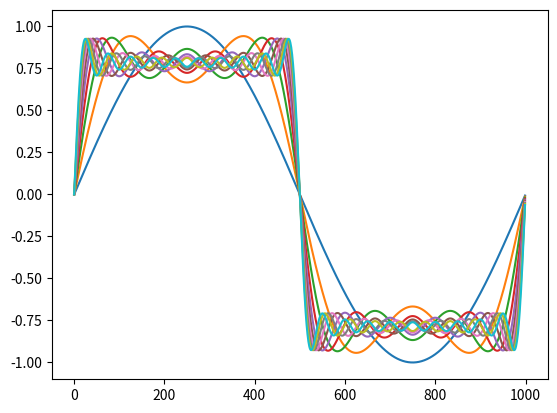

The script that saved this image:
import numpy as np
import math
import matplotlib.pyplot as plt

b = 30
a = 1000
numWaves = 10
cont = np.zeros([a, b])

allWaves = np.zeros([a,numWaves])
for waveNum in range(numWaves):
	sumWave = np.zeros(a)
	for i in range(a):
		for k in range(waveNum + 1):
			cont[i, k] = 1 / ((2 * k) + 1) * math.sin(((2 * k) + 1) * 2 * np.pi * i / a)
			sumWave[i] += cont[i, k]

	allWaves[:,waveNum] = sumWave;



#for i in range(a):
#	print(allWaves[i, 29], ", ")

plt.plot(allWaves)
plt.show()